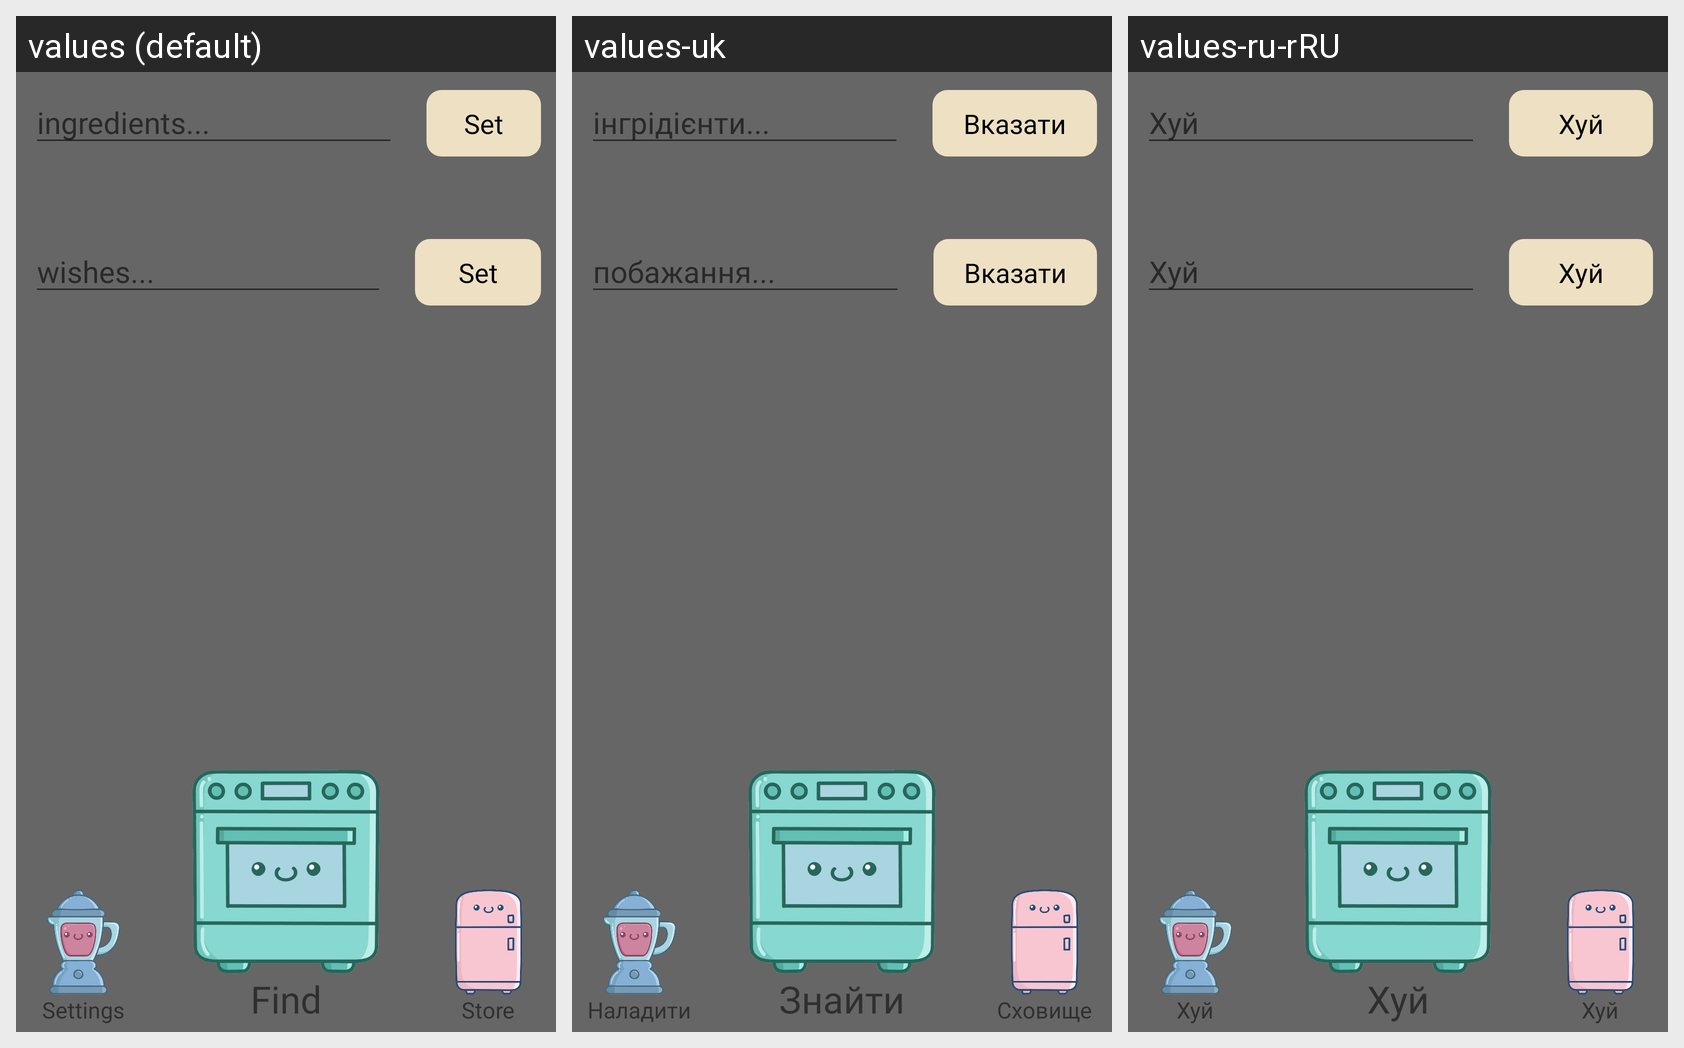

Strings drawn on this Android screen and how each of the app's shown locales translates them:
Android screen res/layout/fragment_ingredients_and_wishes.xml rendered under 3 locales, left to right: values (default), values-uk, values-ru-rRU. Device: Nexus 5 (rendered at 1080×1920; each locale shown at half size, 540×960, under a caption strip naming it); theme Theme.PlatePal.
Strings drawn on this screen, with the default value and each locale's value (text and hints the layout hard-codes, and strings that could not be matched under every locale, appear in the picture but are not listed):

find
  values: Find
  values-uk: Знайти
  values-ru-rRU: Хуй

settings
  values: Settings
  values-uk: Наладити
  values-ru-rRU: Хуй

store
  values: Store
  values-uk: Сховище
  values-ru-rRU: Хуй

hint_ingredients
  values: ingredients...
  values-uk: інгрідієнти...
  values-ru-rRU: Хуй

button_set
  values: Set
  values-uk: Вказати
  values-ru-rRU: Хуй

hint_wishes
  values: wishes...
  values-uk: побажання...
  values-ru-rRU: Хуй
